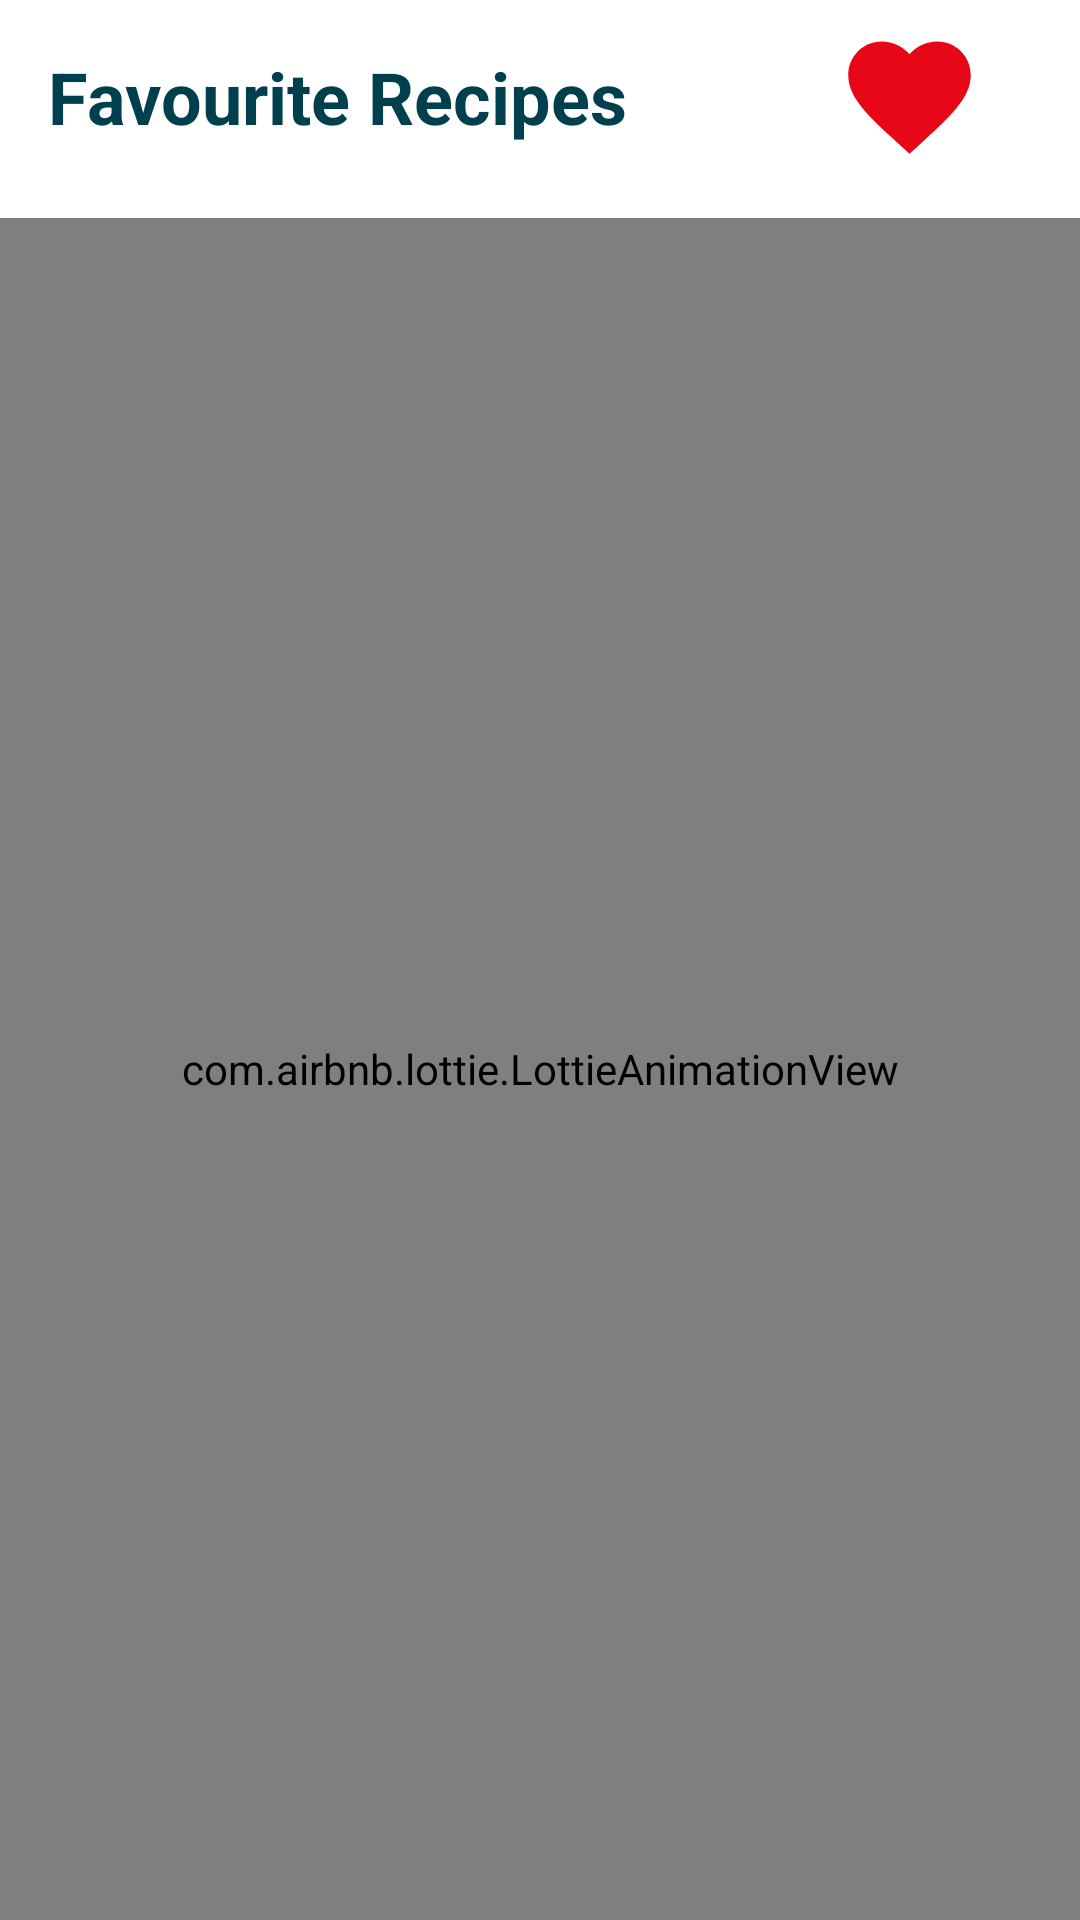

Write the Android layout XML for this screen, with the resource values it uses.
<!-- AndroidManifest.xml: application theme Theme.GourmetGuide -->
<!-- res/layout/fragment_favourite.xml -->
<?xml version="1.0" encoding="utf-8"?>
<androidx.constraintlayout.widget.ConstraintLayout xmlns:android="http://schemas.android.com/apk/res/android"
    xmlns:app="http://schemas.android.com/apk/res-auto"
    xmlns:tools="http://schemas.android.com/tools"
    android:id="@+id/const_fragment_favourite"
    android:layout_width="match_parent"
    android:layout_height="match_parent"
    android:background="@color/white"
    tools:context=".favourite.view.FavouriteFragment">

    <TextView
        android:id="@+id/txt_f"
        android:layout_width="wrap_content"
        android:layout_height="wrap_content"
        android:layout_marginStart="16dp"
        android:layout_marginTop="16dp"
        android:text="@string/favourite_recipes"
        android:textColor="@color/primary_color"
        android:textSize="24sp"
        android:textStyle="bold"
        app:layout_constraintStart_toStartOf="parent"
        app:layout_constraintTop_toTopOf="parent" />

    <com.airbnb.lottie.LottieAnimationView
        android:id="@+id/empty_box_animation_fav"
        android:layout_width="0dp"
        android:layout_height="0dp"
        android:layout_marginTop="16dp"
        app:layout_constraintBottom_toBottomOf="parent"
        app:layout_constraintEnd_toEndOf="parent"
        app:layout_constraintStart_toStartOf="parent"
        app:layout_constraintTop_toBottomOf="@+id/imageView4"
        app:lottie_autoPlay="true"
        app:lottie_loop="true"
        app:lottie_rawRes="@raw/empty_box" />

    <androidx.recyclerview.widget.RecyclerView
        android:id="@+id/rec_favourite_list"
        android:layout_width="0dp"
        android:layout_height="0dp"
        android:layout_marginStart="16dp"
        android:layout_marginTop="32dp"
        android:layout_marginEnd="16dp"
        android:layout_marginBottom="8dp"
        app:layout_constraintBottom_toBottomOf="parent"
        app:layout_constraintEnd_toEndOf="parent"
        app:layout_constraintHorizontal_bias="0.0"
        app:layout_constraintStart_toStartOf="parent"
        app:layout_constraintTop_toBottomOf="@+id/txt_f"
        app:layout_constraintVertical_bias="0.013" />

    <ImageView
        android:id="@+id/imageView4"
        android:layout_width="50dp"
        android:layout_height="49dp"
        android:layout_marginTop="16dp"
        android:layout_marginEnd="32dp"
        android:src="@drawable/baseline_favorite_50"
        app:layout_constraintBottom_toBottomOf="@+id/txt_f"
        app:layout_constraintEnd_toEndOf="parent"
        app:layout_constraintTop_toTopOf="parent" />



</androidx.constraintlayout.widget.ConstraintLayout>
<!-- resources referenced by this layout -->
<resources>
  <color name="primary_color">#00404E</color>
  <color name="white">#FFFFFFFF</color>
  <!-- drawable baseline_favorite_50 (drawable) -->
  <vector xmlns:android="http://schemas.android.com/apk/res/android" android:height="50dp" android:tint="#E70616" android:viewportHeight="24" android:viewportWidth="24" android:width="50dp">
        
      <path android:fillColor="@android:color/white" android:pathData="M12,21.35l-1.45,-1.32C5.4,15.36 2,12.28 2,8.5 2,5.42 4.42,3 7.5,3c1.74,0 3.41,0.81 4.5,2.09C13.09,3.81 14.76,3 16.5,3 19.58,3 22,5.42 22,8.5c0,3.78 -3.4,6.86 -8.55,11.54L12,21.35z"/>
      
  </vector>
  <string name="favourite_recipes">Favourite Recipes</string>
  <style name="Theme.GourmetGuide" parent="Base.Theme.GourmetGuide" />
  <style name="Base.Theme.GourmetGuide" parent="Theme.Material3.Light.NoActionBar">
          <item name="android:statusBarColor">@color/white</item>
          <item name="android:windowLightStatusBar">true</item>
          <item name="android:navigationBarColor">@color/white</item>
      </style>
</resources>
